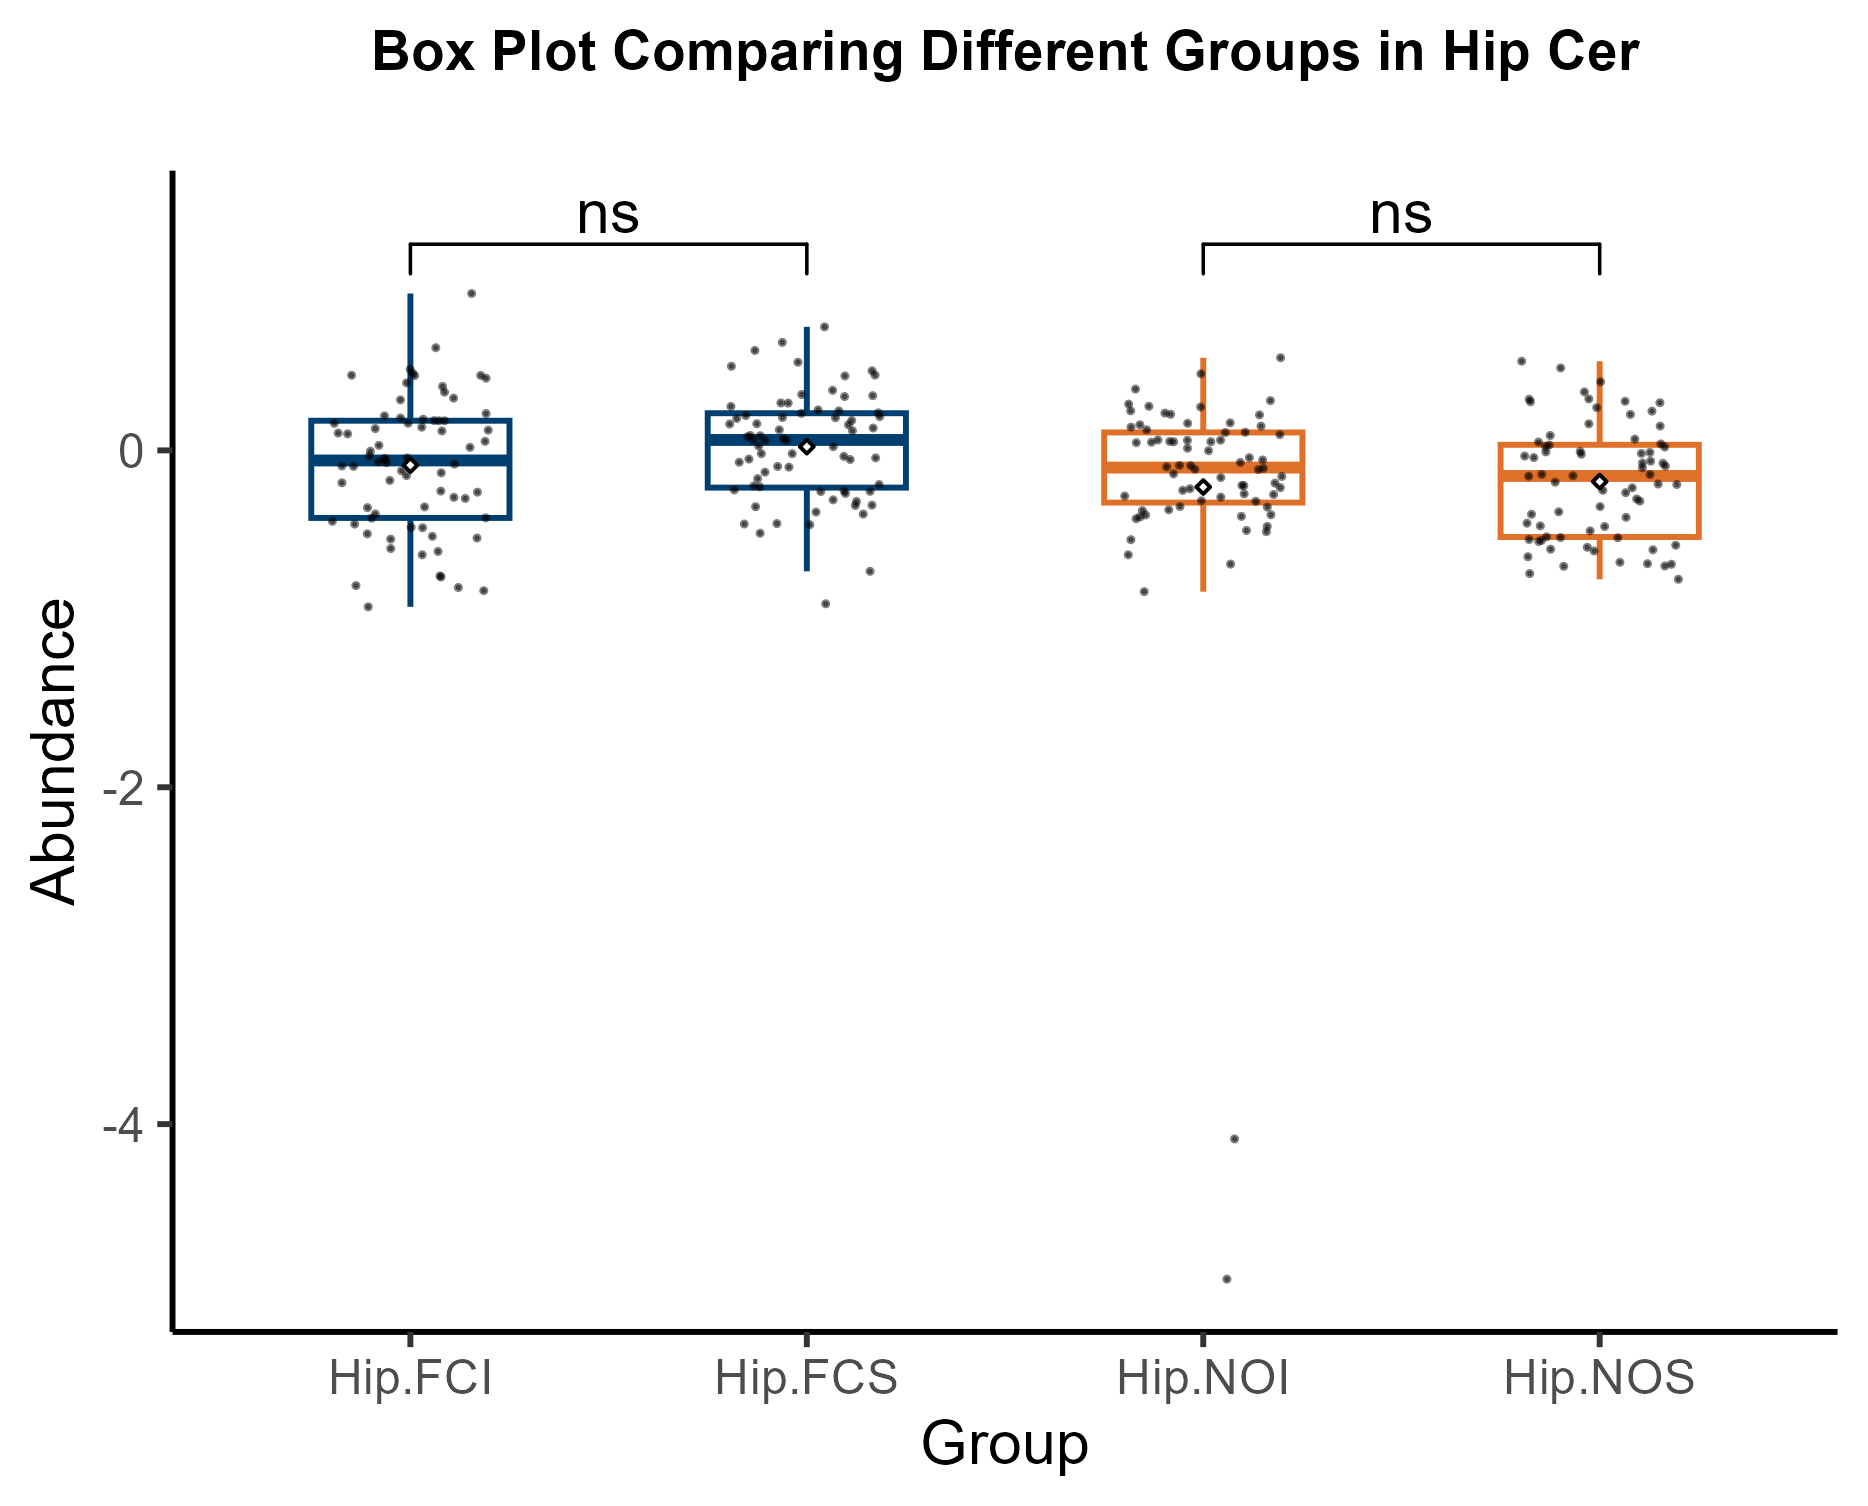

Source data for this figure (header and first rows):
Variable, Hip-FCI, Hip-FCI, Hip-FCI, Hip-FCI, Hip-FCI, Hip-FCI, Hip-FCI, Hip-FCI, Hip-FCS, Hip-FCS, Hip-FCS, Hip-FCS, Hip-FCS, Hip-FCS, Hip-FCS, Hip-FCS, Hip-NOI, Hip-NOI, Hip-NOI, Hip-NOI, Hip-NOI, Hip-NOI, Hip-NOI
Cer(d18:0/22:0), 0.1614, 0.1758, 0.1606, 0.4011, 0.02987, -0.04505, 0.3459, 0.103, 0.2611, 0.3567, 0.3198, 0.325, 0.2817, 0.4727, 0.3318, 0.02208, -0.07134, 0.2619, -0.2619, 0.05165, -4.088, -4.92, 0.05333
Cer(d18:1/20:0(3OH)), 0.177, -0.1208, -0.3773, -0.8141, -0.07223, -0.5998, -0.8328, 0.09813, 0.02599, -0.3029, 0.2066, -0.4342, -0.2558, -0.3661, -0.2935, 0.07193, 0.2215, -0.4754, -0.3574, -0.04314, 0.1608, -0.1117, -0.209
Cer(d18:1/22:0(3OH)), -0.4591, 0.4463, 0.3, 0.38, -0.3398, -0.1924, 0.05392, 0.4451, -0.0445, 0.4472, -0.01908, -0.3251, 0.4996, -0.09929, 0.1165, 0.2005, -0.08933, -0.2773, 0.06095, 0.2955, -0.3331, -0.3524, -0.1614
Cer(d18:1/24:0(3OH)), -0.6199, 0.4443, 0.1925, 0.4811, -0.5827, -0.5103, 0.1156, 0.4288, -0.2026, 0.5234, -0.1293, -0.4372, 0.5935, -0.2404, 0.1566, 0.2403, 0.04604, -0.3919, 0.1441, 0.2109, -0.8387, -0.6751, -0.2992
Cer(d18:1/24:1), -0.2481, -0.05144, -0.421, -0.5269, -0.4562, -0.7454, -0.7511, -0.4374, -0.05157, -0.4411, 0.22, -0.3342, -0.3272, -0.378, -0.4915, -0.09539, 0.2748, 0.1381, -0.1395, -0.3363, 0.1063, -0.05693, -0.3952
Cer(d18:2/18:0), -0.4004, -0.1495, -0.06812, 0.3103, -0.4026, -0.4954, -0.004701, -0.0928, -0.01948, -0.2164, 0.1777, -0.03537, 0.06299, 0.1524, 0.4421, 0.05938, -0.2274, -0.237, -0.4053, -0.3821, 0.06182, -0.001817, -0.1138
Cer(d18:2/24:0(2OH)), 0.1851, 0.4574, -0.08122, -0.9286, 0.1296, 0.1204, -0.8028, 0.2051, -0.07021, 0.1942, 0.2809, -0.2442, -0.1676, -0.7179, -0.9107, 0.0807, 0.3639, 0.2576, 0.4549, 0.1635, 0.05117, 0.04862, -0.2077
Cer(t26:1/16:0(2OH)), 0.2188, 0.1757, -0.04864, -0.0333, -0.133, -0.2788, -0.2417, 0.01804, 0.06093, -0.05391, 0.2229, 0.08861, 0.087, -0.2349, 0.1953, -0.2429, 0.5502, -0.09738, 0.09367, 0.1224, 0.1079, 0.235, -0.3021
Ceramide (d18:1/18:1), -0.5201, -0.1784, 0.1378, 0.9316, -0.3355, -0.2849, 0.6096, -0.09489, 0.1583, -0.2107, 0.1327, 0.1222, 0.2344, 0.6414, 0.7335, 0.1895, -0.5301, -0.1548, -0.62, -0.4514, 0.152, 0.0128, 0.05995
